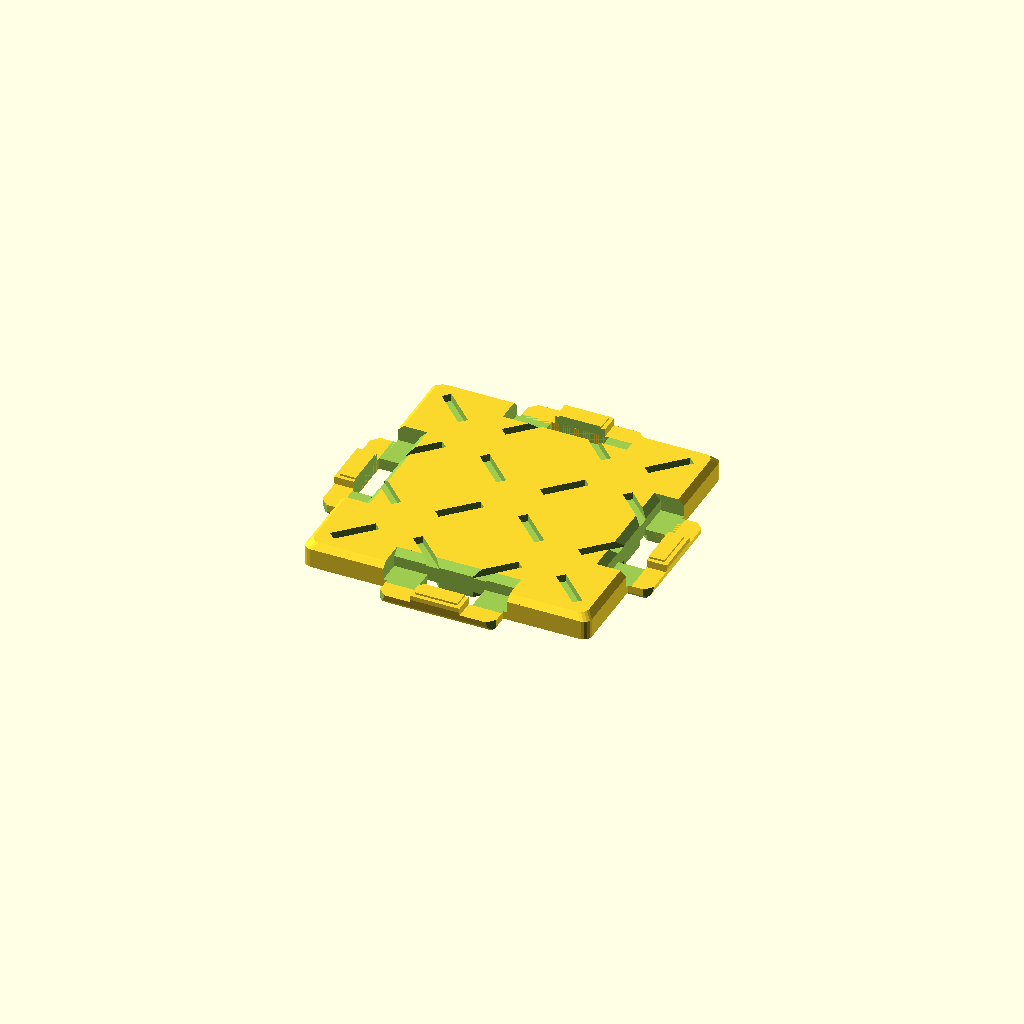
Cell 1: rendered with the file's own defaults.
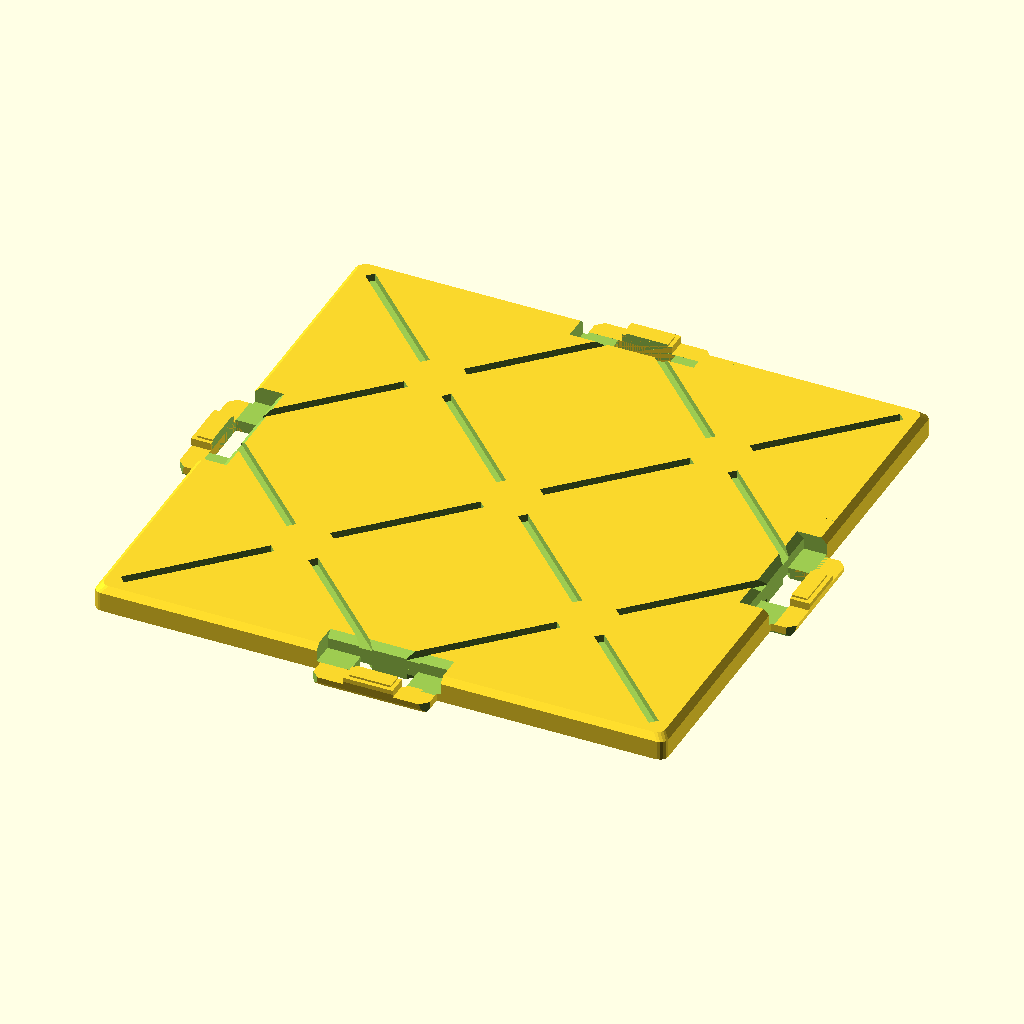
Cell 2: side = 60 (everything else at default).
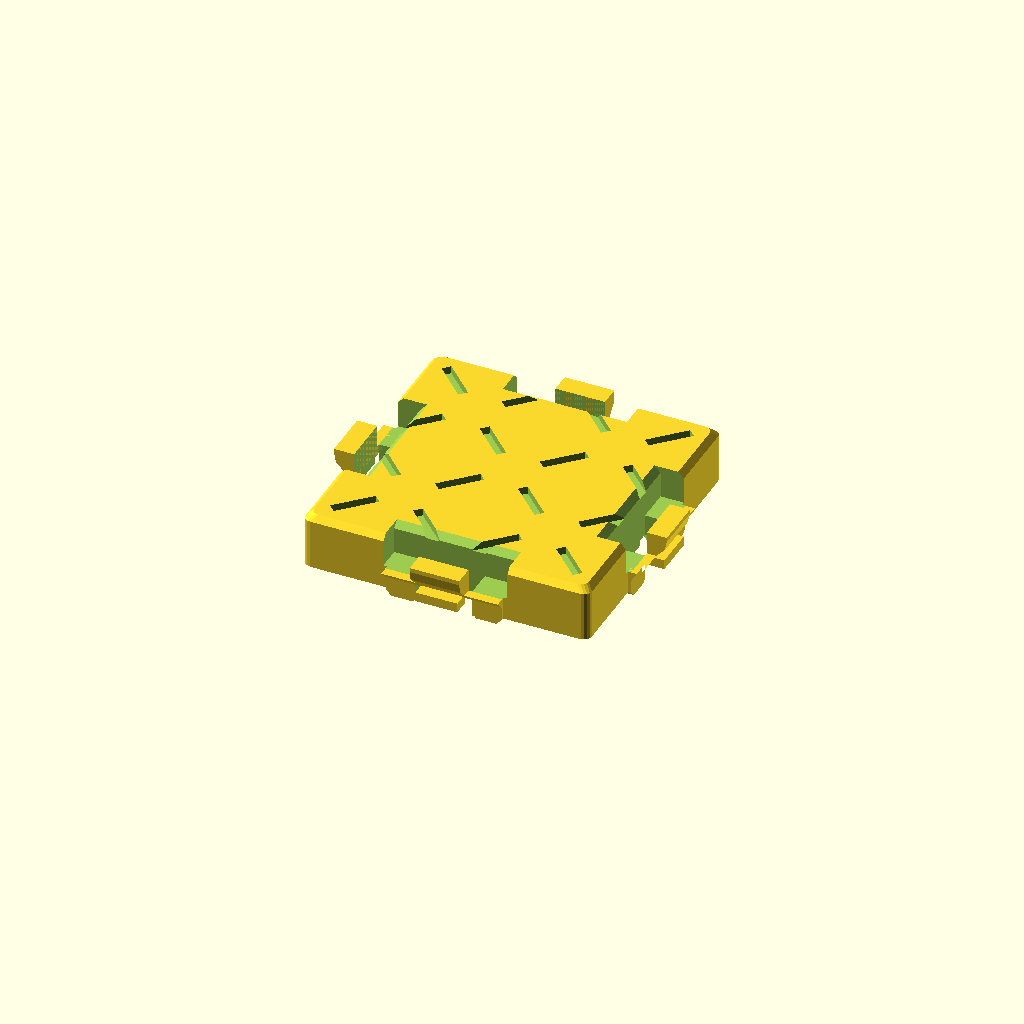
Cell 3 — height set to 6.4, the other parameters unchanged.
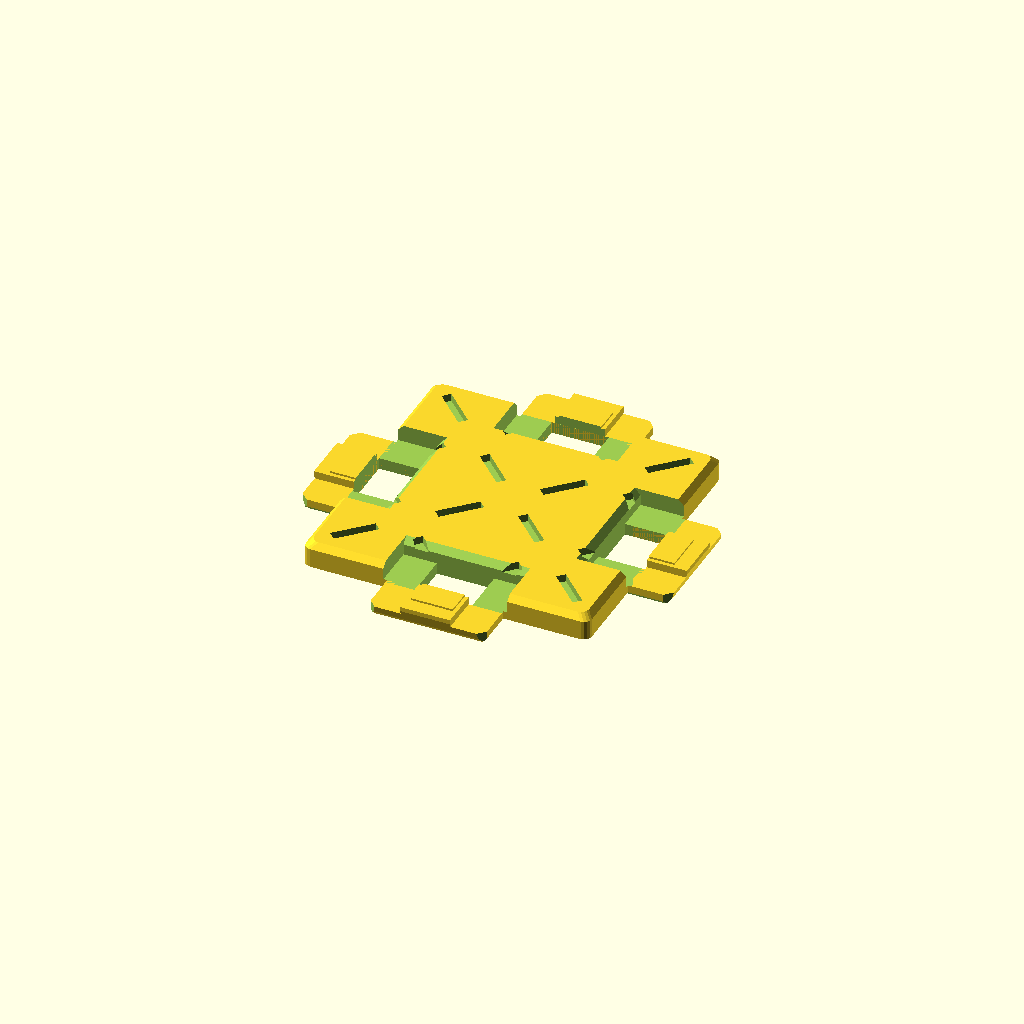
Cell 4: hook_width = 4.2 (everything else at default).
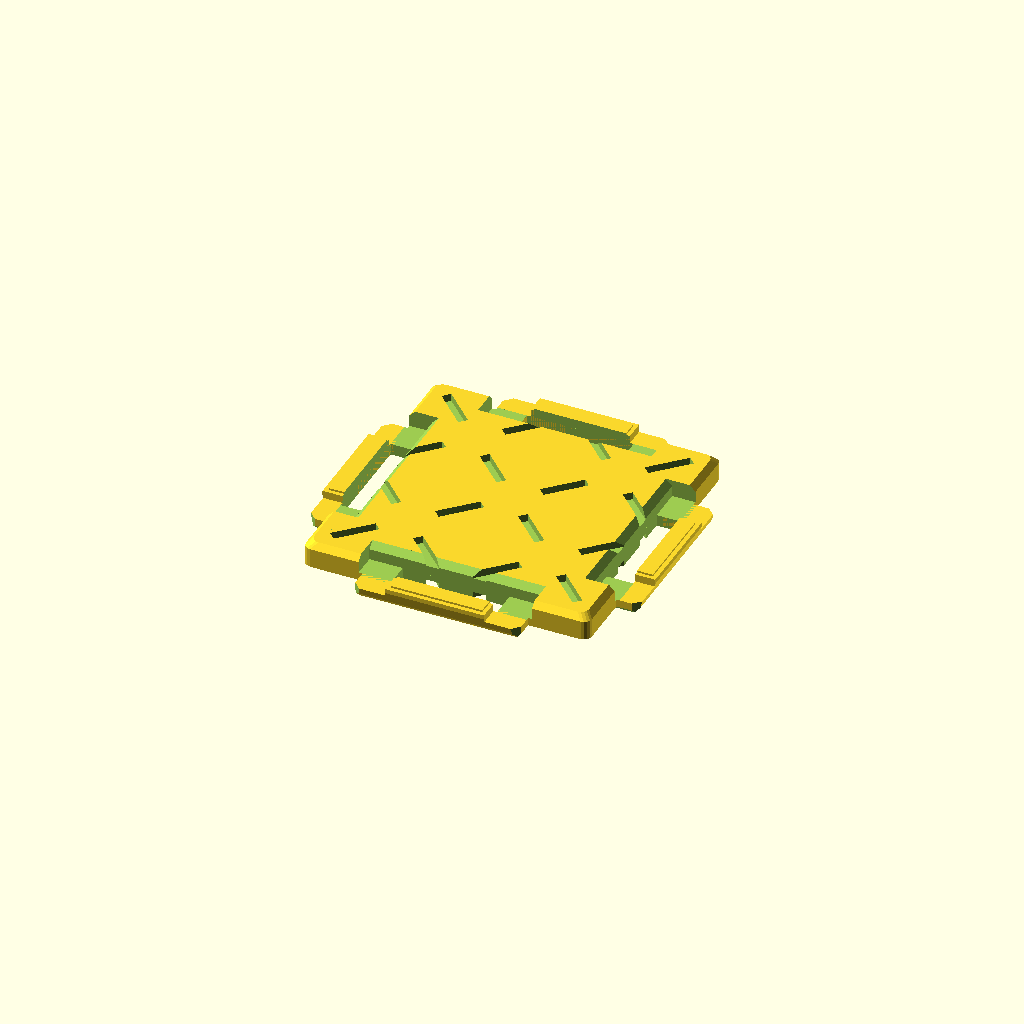
Cell 5: hook_protrusion_length = 10.4 (everything else at default).
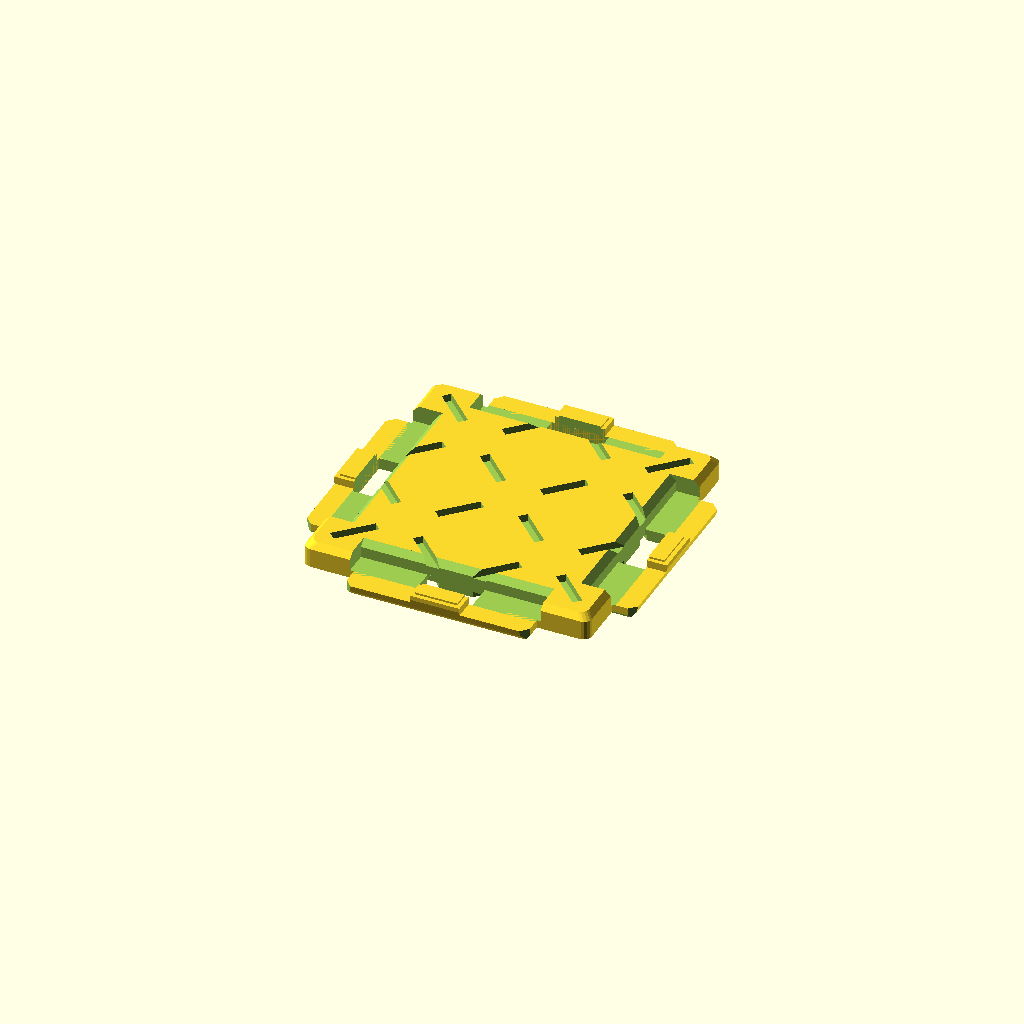
Cell 6: hook_arm_length = 7 (everything else at default).
All cells are drawn from one camera (rotation 55°, 0°, 25°, orthographic, colour scheme Cornfield), so only the parameter changes between them.
OpenSCAD source file hulk/puzz2.scad:
use <stack.scad>

side = 30;
height = 3.2;
hook_width = 2.1;
hook_protrusion_length = 5.2;
hook_arm_length = 3.5;

slack = 0.7;
side_loose = 0.8;

chamfer = 0.6;

eps = 0.0001;

module hook_2d(protrude=true, arm=true) {
  $fn = 30;
  
  intersection() {
    chop_top = 1;
    translate([0, chop_top])
      square([hook_width, height - chop_top]);
    
    // Gently rounded.
    translate([hook_width - 4.8, 0])
      rotate([0, 0, 12])
        square(10, center=true);
    
    // Elephant foot.
    translate([hook_width - 4.8, 0])
      rotate([0, 0, 45])
        square(10, center=true);
    
    if (!protrude)
      translate([0, height/2 + 0.2])
        square(10);
  }

  if (arm)
    translate([-hook_width, height/2 + 0.2])
      square([hook_width, height/2 - 0.2]);
}

module hook() {
  difference() {
    rotate([-90, 0, 0]) {
      translate([slack/2, -height, -hook_arm_length - hook_protrusion_length/2]) {
        stack(hook_arm_length - side_loose/2) {
          hook_2d(protrude=false);
          stack(side_loose/2) {
            hook_2d(protrude=false, arm=false);
            stack(hook_protrusion_length) {
              hook_2d(arm=false);
              stack(side_loose/2) {
                hook_2d(protrude=false, arm=false);
                stack(hook_arm_length - side_loose/2) {
                  hook_2d(protrude=false);
                }
              }
            }
          }
        }
      }
    }
    
    cham = chamfer * sqrt(2);
    for (a = [-1, 1])
      translate([0, a * (hook_arm_length + hook_protrusion_length/2), 0])
        rotate([45, 0, 0])
          cube([10, cham, cham], center=true);
    
    // Round off corners.
    for (a = [-1, 1])
      scale([1, a, 1])
        translate([hook_width, hook_arm_length + hook_protrusion_length/2, 0])
          rotate([0, 0, -45])
            cube([10, 0.7, 10], center=true);
  }
  
  translate([0.8, 0, 1.9])
    cube([hook_width + 0.3, hook_protrusion_length - 0.8, 1], center=true);
}

module hole() {
  translate([-hook_width/2, 0, 0]) {
    translate([0, 0, -1])
      linear_extrude(height+2)
        square([hook_width + slack, hook_protrusion_length + side_loose], center=true);
    
    translate([0, 0, height/2 - 0.2])
      linear_extrude(height+2)
        square([hook_width + slack, hook_protrusion_length + side_loose + 2*hook_arm_length], center=true);
    
    // Foot inside hole.
    translate([0, 0, -1])
      linear_extrude(1.2)
        offset(0.25, $fn=12)
          square([hook_width + slack, hook_protrusion_length + side_loose], center=true);
    
    // Chamfer.
    c = chamfer*sqrt(2) * 1.1;
    translate([(hook_width + slack)/-2, 0, height])
      rotate([0, 45, 0])
        cube([c, hook_protrusion_length + side_loose + 2*hook_arm_length, c], center=true);
  }
}

module piece_2d(recede) {
  roundoff = 0.8;
  $fn = 16;

  offset(roundoff)
    offset(-roundoff-recede)
      square(side, center=true);
}

module piece_exterior(knurl=false) {
  difference() {
    hull() {
      translate([0, 0, height/2])
        linear_extrude(height/2)
          piece_2d(chamfer);
      
      // Slightly stronger chamfer on bottom.
      linear_extrude(height/2)
        piece_2d(chamfer*1.2);

      translate([0, 0, chamfer])
        linear_extrude(height - 2*chamfer)
          piece_2d(0);
    }
    
    if (knurl)
      knurling();
  }
}

module piece(knurl=false, links=[1,1,1,1]) {
  difference() {
    union() {
      piece_exterior(knurl);
      
      for (a = [0:3]) {
        if (links[a] != 0)
          rotate([0, 0, a*90])
            translate([side/2, 0, (links[a] == 1) ? 0 : height])
              scale([1, 1, links[a]])
                hook();
      }
    }
    
    for (a = [0:3]) {
      if (links[a] != 0)
        rotate([0, 0, a*90])
          translate([side/2, 0, (links[a] == 1) ? 0 : height])
            scale([1, 1, links[a]])
              hole();
    }
  }
}

module knurl_2d() {
  difference() {
    for (a = [-1, 1])
      scale([1, a])
        for (b = [-0.5, 0, 0.5])
          translate([b * side, 0])
            rotate([0, 0, 45])
              square([1, 80], center=true);

    for (a = [-2:2])
      translate([a*side/2, 0, 0])
        for (b = [0:4])
          translate((side/4) * [b-2, b-2])
            rotate([0, 0, 45])
              square(6, center=true);
  }
}

module knurling() {
  translate([0, 0, -0.8])
    linear_extrude(1)
      offset(0.3)
        knurl_2d();

  translate([0, 0, -0.2])
    linear_extrude(1)
      knurl_2d();
  
  translate([0, 0, height-0.8])
    linear_extrude(1)
      knurl_2d();
}

module terminus_2d(recede) {
  intersection() {
    piece_2d(recede);
    
    hull() {
      translate([side*0.4, 0])
        circle(d=side - 2*recede, $fn=60);
      translate([side, 0])
        square(side, center=true);
    }
  }
}

module terminus() {
  difference() {
    union() {
      hull() {
        translate([0, 0, height/2])
          linear_extrude(height/2)
            terminus_2d(chamfer);
        
        // Slightly stronger chamfer on bottom.
        linear_extrude(height/2)
          terminus_2d(chamfer*1.2);

        translate([0, 0, chamfer])
          linear_extrude(height - 2*chamfer)
            terminus_2d(0);
      }

      translate([side/2, 0, 0])
        hook();
    }
    
    translate([side/2, 0, 0])
      hole();
  }
}

room_separation = side + 0.2;

module room3(knurl=false) {
  // Center.
  piece(knurl, links=[-1,-1,-1,-1]);
  
  // Corners.
  for (a = [0:3])
    rotate([0, 0, a*90])
      translate([-room_separation, -room_separation])
        piece(knurl, links=[-1,-1,0,0]);
  
  // Sides.
  for (a = [0:3])
    rotate([0, 0, 90*a])
      translate([0, -room_separation])
        piece(knurl);
  
  // Thick join strips.
  translate([0, 0, chamfer])
    linear_extrude(height - 2*chamfer)
      for (a = [0:3])
        rotate([0, 0, a*90])
          translate([room_separation/2, 0])
            square([2, 3*room_separation-2], center=true);
      
  // Thin join plate. Thin enough not to disrupt the knurls.
  translate([0, 0, height/2 - 0.4])
    linear_extrude(0.8)
      square(2.5*room_separation, center=true);
}

module room4() {
  // Center four.
  for (a = [0:3])
    rotate([0, 0, a*90])
      translate(0.5 * room_separation * [1, 1])
        piece(links = (a % 2 == 0) ? [1,1,1,1] : [-1,-1,-1,-1]);
  
  // Corners.
  for (a = [0:3])
    rotate([0, 0, a*90])
      translate(-1.5 * room_separation * [1, 1])
        piece(links = (a % 2 == 0) ? [1,1,1,1,] : [-1,-1,0,0]);

  // Sides.
  for (a = [0:3]) {
    rotate([0, 0, 90*a]) {
      translate(room_separation * [0.5, 1.5])
        piece(links = (a % 2 == 0) ? [-1,0,-1,-1] : [1,1,1,1]);
      translate(room_separation * [-0.5, 1.5])
        piece(links = (a % 2 == 1) ? [-1,0,-1,-1] : [1,1,1,1]);
    }
  }

  // Thick join strips.
  translate([0, 0, chamfer]) {
    linear_extrude(height - 2*chamfer) {
      for (a = [0:3])
        rotate([0, 0, a*90])
          translate([room_separation, 0])
            square([2, 4*room_separation-2], center=true);
      for (a = [0:1])
        rotate([0, 0, a*90])
          square([2, 4*room_separation-2], center=true);
    }
  }
      
  // Thick join plate.
  translate([0, 0, height/2 - 0.4])
    linear_extrude(0.8)
      square(3.5*room_separation, center=true);
}

piece(knurl=true);
Customizer parameters (derived from the source; name, type, default, range or options):
side: number, default 30
height: number, default 3.2
hook_width: number, default 2.1
hook_protrusion_length: number, default 5.2
hook_arm_length: number, default 3.5
slack: number, default 0.7
side_loose: number, default 0.8
chamfer: number, default 0.6
eps: number, default 0.0001
